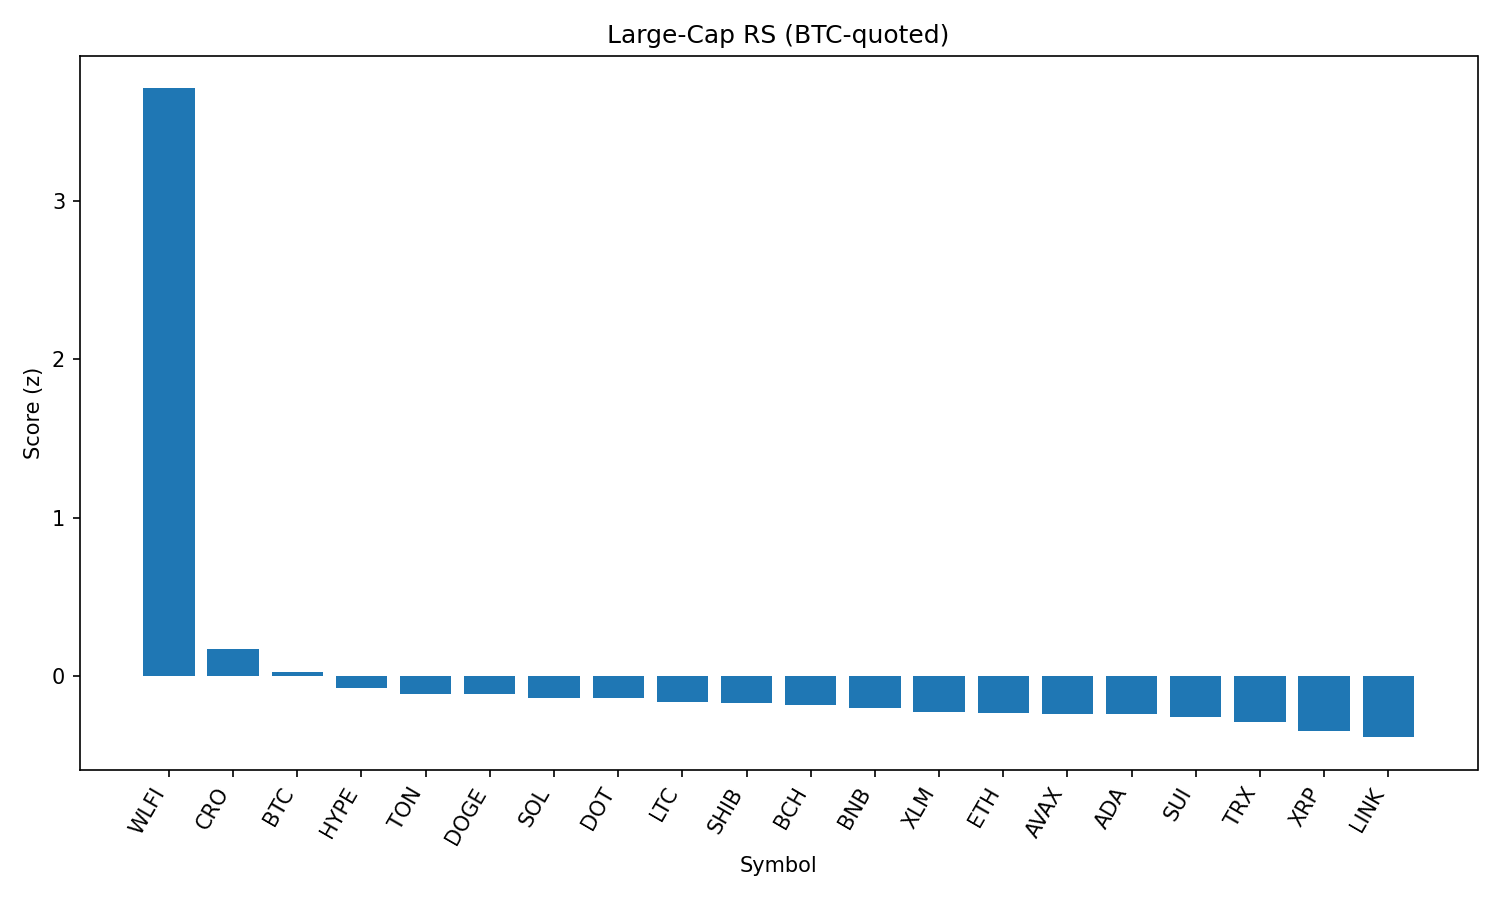

Source data for this figure (header and first rows):
rank, name, symbol, price_btc, price_usd, pct_1h_btc, pct_24h_btc, pct_7d_btc, market_cap_rank, market_cap_usd, volume_usd, score
1, World Liberty Financial, WLFI, 2.97e-06, 0.3237, 14.84, 14.84, 0.0, 24, 9210198596, 130365591, 3.707
2, Cronos, CRO, 2.55e-06, 0.2776, -0.5972, -4.04, 79.18, 25, 9340516786, 264327709, 0.1749
3, Bitcoin, BTC, 1.0, 108930, 0.0, 0.0, 0.0, 1, 2168997829570, 36530793439, 0.02822
4, Hyperliquid, HYPE, 0.0004095, 44.61, -0.3532, 0.1207, -0.2803, 17, 12079403788, 303616920, -0.0726
5, Toncoin, TON, 2.876e-05, 3.13, -0.1193, -0.6547, 0.05428, 29, 8046546652, 124003037, -0.1093
6, Dogecoin, DOGE, 1.99e-06, 0.2166, -0.03375, -0.9238, 0.8027, 9, 32655343447, 1955162159, -0.111
7, Solana, SOL, 0.001835, 199.9, 0.1314, -1.837, 3.48, 6, 108205023144, 6667924788, -0.1382
8, Polkadot, DOT, 3.478e-05, 3.79, -0.01854, -1.088, -0.3059, 35, 5771298767, 288117528, -0.1386
9, Litecoin, LTC, 0.001009, 109.9, 0.05854, -1.579, 0.8439, 28, 8383013297, 428538064, -0.164
10, Shiba Inu, SHIB, 1.12813e-10, 1.229e-05, -0.112, -1.414, 1.526, 31, 7244494629, 217221047, -0.1689
11, Bitcoin Cash, BCH, 0.005025, 547.4, -0.497, -0.6802, -1.054, 21, 10903633778, 196131396, -0.1796
12, BNB, BNB, 0.007826, 852.5, -0.411, -1.331, 1.901, 5, 118666439795, 1325580260, -0.2009
13, Stellar, XLM, 3.27e-06, 0.3567, -0.1801, -1.121, -6.865, 20, 11195771250, 288078124, -0.2236
14, Ethereum, ETH, 0.04041, 4401, -0.1614, -2.204, -2.349, 2, 531263263927, 26910233177, -0.2343
15, Avalanche, AVAX, 0.0002188, 23.83, -0.4218, -1.527, 0.4697, 22, 10063734886, 529740163, -0.2362
16, Cardano, ADA, 7.53e-06, 0.8199, -0.7293, -0.7602, -3.248, 11, 29923690474, 1550322528, -0.2387
17, Sui, SUI, 3.003e-05, 3.27, -0.401, -1.406, -3.625, 19, 11670544557, 1018244473, -0.2554
18, TRON, TRX, 3.1e-06, 0.3382, -0.3529, -2.002, -1.854, 10, 32015484094, 707988989, -0.2913
19, XRP, XRP, 2.544e-05, 2.77, -0.7, -2.017, -3.837, 4, 164812541191, 6448987481, -0.3482
20, Chainlink, LINK, 0.0002137, 23.28, -0.5578, -2.518, -3.335, 13, 15787124843, 1283027417, -0.3844
21, Hedera, HBAR, 2e-06, 0.2184, -0.6931, -3, -5.615, 26, 9271858383, 263374503, -0.4745
